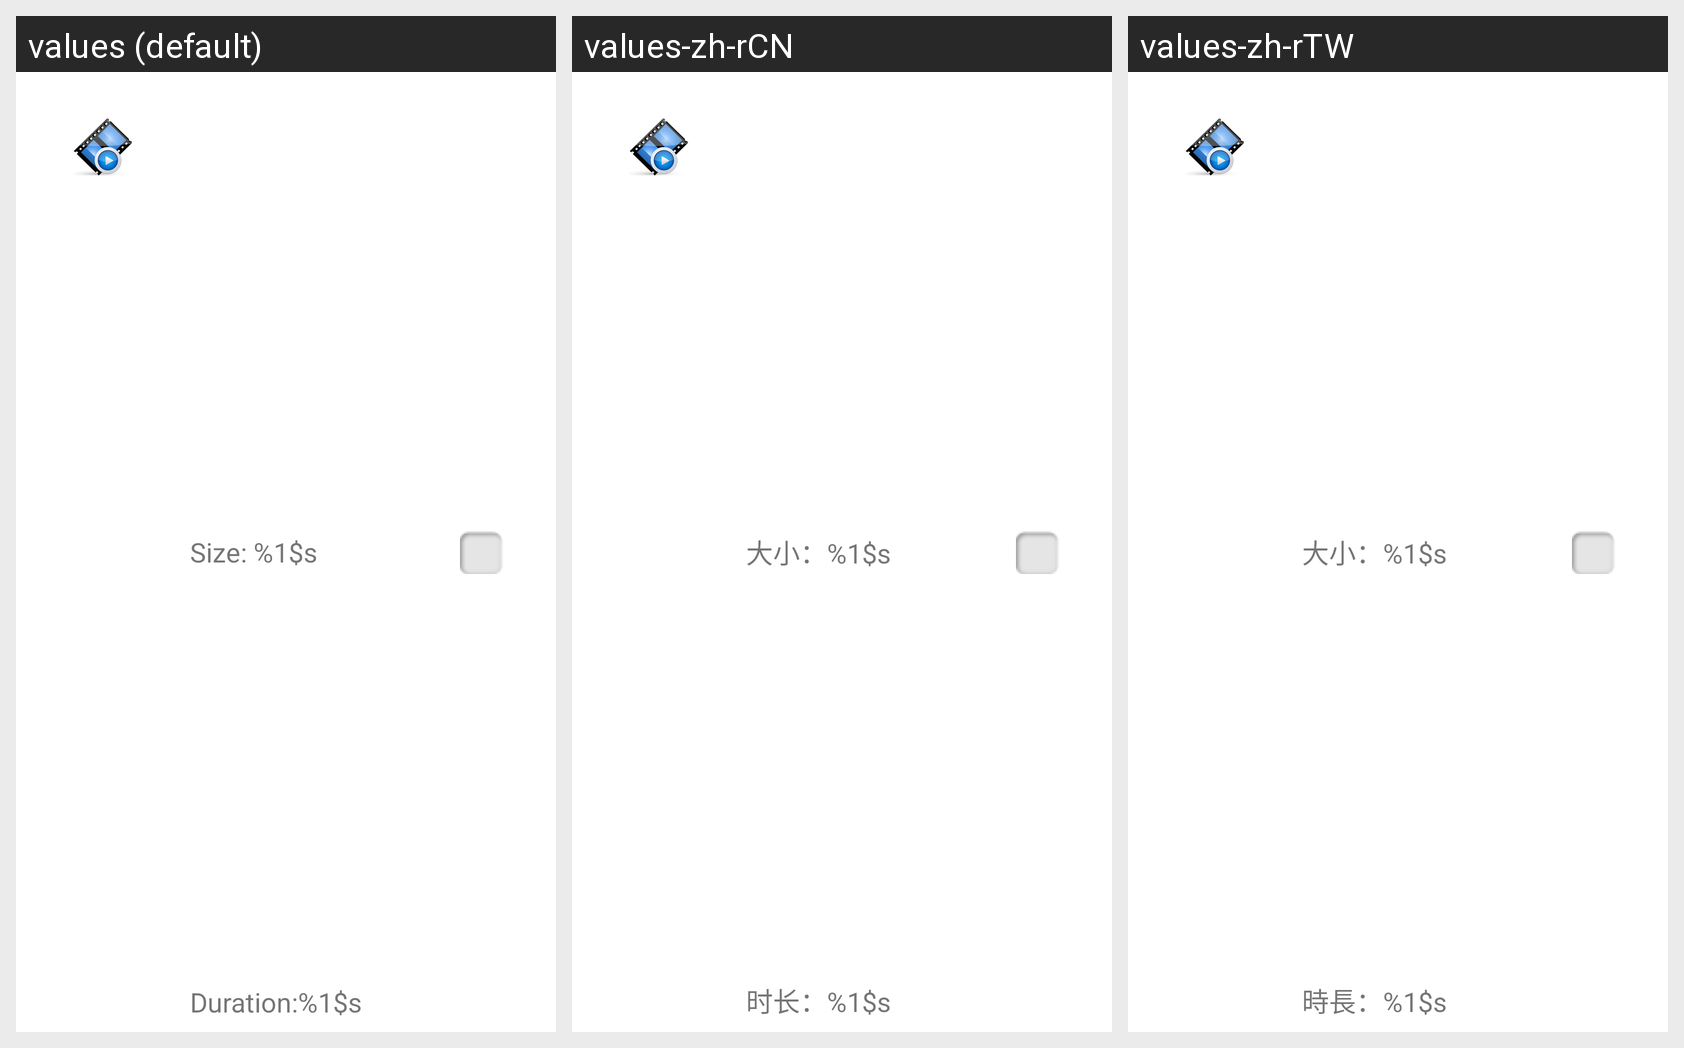

The Android screen above is rendered under several locales of the same app. Produce the string resources it draws, with the default and per-locale values.
Android screen res/layout/file_item.xml rendered under 3 locales, left to right: values (default), values-zh-rCN, values-zh-rTW. Device: Nexus 5 (rendered at 1080×1920; each locale shown at half size, 540×960, under a caption strip naming it); theme AppTheme.
Strings drawn on this screen, with the default value and each locale's value (text and hints the layout hard-codes, and strings that could not be matched under every locale, appear in the picture but are not listed):

file_time_str
  values: Duration:%1$s
  values-zh-rCN: 时长：%1$s
  values-zh-rTW: 時長：%1$s

file_size_str
  values: Size: %1$s
  values-zh-rCN: 大小：%1$s
  values-zh-rTW: 大小：%1$s
